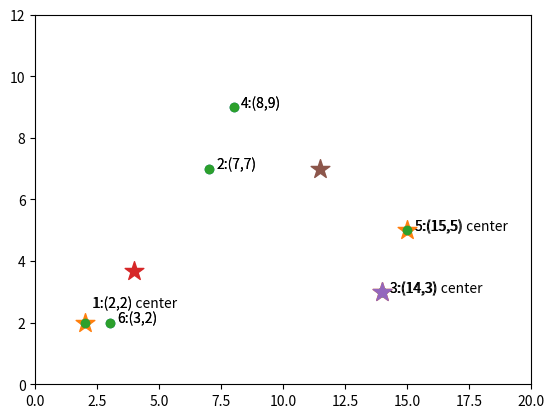

Python code for this plot:
import matplotlib.pyplot as plt
import numpy as np
data = np.array([[2,2],
                 [7,7],
                 [14,3],
                 [8,9],
                 [15,5],
                 [3,2]])

center = np.array([data[0], data[2], data[4]])

plt.scatter(data[:,0], data[:,1]) # 동그라미
plt.text(2.3,2.5,'1:(2,2) center')
plt.text(7.3,7,'2:(7,7)')
plt.text(14.3,3,'3:(14,3) center')
plt.text(8.3,9,'4:(8,9)')
plt.text(15.3,5,'5:(15,5) center')
plt.text(3.3,2,'6:(3,2)')

plt.scatter([2,14,15],[2,3,5], marker="*", s=200) # 별
plt.axis([0,20,0,12])
plt.show()

# 거리계산
print("==== 거리 계산 ====")
print("data[1]\t\t\t\t\t\t: ",data[1])
print("center[0]\t\t\t\t\t: ",center[0])
print("center[0] - data[1]\t\t\t\t: ",center[0] - data[1])
print("(center[0] - data[1])^2\t\t\t\t: ",(center[0] - data[1])**2)
print("((center[0] - data[1])^2).sum()\t\t\t: ",((center[0] - data[1])**2).sum())
print("np.sqrt(((center[0] - data[1])^2).sum())\t: ",np.sqrt(((center[0] - data[1])**2).sum()))
print("==== 거리 계산 끝 ====")

dis = np.zeros((6,3))

for i in range(6):
    for j in range(3):
        dis[i][j] = np.sqrt(((center[j] - data[i])**2).sum())
        
# MIN INDEX
minIdx = np.zeros(6)
tmp = 0
for i in range(6):
    tmp = dis[i][0]
    idx = 0
    for j in range(3):
        if tmp > dis[i][j]:
            tmp = dis[i][j]
            idx = j
        minIdx[i] = idx
        
# minIdx별 센터 구하기
tmpCen0 = []
tmpCen1 = []
tmpCen2 = []

for i in range(6):
    if minIdx[i] == 0:
        tmpCen0.append(data[i])
    if minIdx[i] == 1:
        tmpCen1.append(data[i])
    if minIdx[i] == 2:
        tmpCen2.append(data[i])
        #=====================================================
        
        
# center 좌표 구하기
tmpCen0 = np.array(tmpCen0)
tmpCen0 = tmpCen0.mean(axis=0)

tmpCen1 = np.array(tmpCen1)
tmpCen1 = tmpCen1.mean(axis=0)

tmpCen2 = np.array(tmpCen2)
tmpCen2 = tmpCen2.mean(axis=0)

center = [tmpCen0, tmpCen1, tmpCen2]
center = np.array(center)

# 1단계 그림
plt.scatter(data[:,0], data[:,1])
plt.text(2.3,2.5,'1:(2,2)')
plt.text(7.3,7,'2:(7,7)')
plt.text(14.3,3,'3:(14,3)')
plt.text(8.3,9,'4:(8,9)')
plt.text(15.3,5,'5:(15,5)')
plt.text(3.3,2,'6:(3,2)')

for i in range(3):
    plt.scatter(center[i][0],center[i][1],marker="*",s=200)
plt.axis([0,20,0,12])
plt.show()

# 2단계 거리 구하기
dis = np.zeros((6,3))

for i in range(6):
    for j in range(3):
        dis[i][j] = np.sqrt(((center[j] - data[i])**2).sum()) # 루트안에 센터 - 데이터 값을 뺀후 제곱을 해주고 소수점으로 나타낸다.

# 2단계 min idx 구하기
minIdx = np.zeros(6)
tmp = 0
for i in range(6):
    tmp = dis[i][0]
    idx = 0
    for j in range(3):
        if tmp > dis[i][j]:
            tmp = dis[i][j]
            idx = j
    minIdx[i] = idx
    
# 2단계 센터 구하기
# minIdx 별 센터 구하기
tmpCen0 = []
tmpCen1 = []
tmpCen2 = []

for i in range(6):
    if minIdx[i] == 0:
        tmpCen0.append(data[i])
    if minIdx[i] == 1:
        tmpCen1.append(data[i])
    if minIdx[i] == 2:
        tmpCen2.append(data[i])